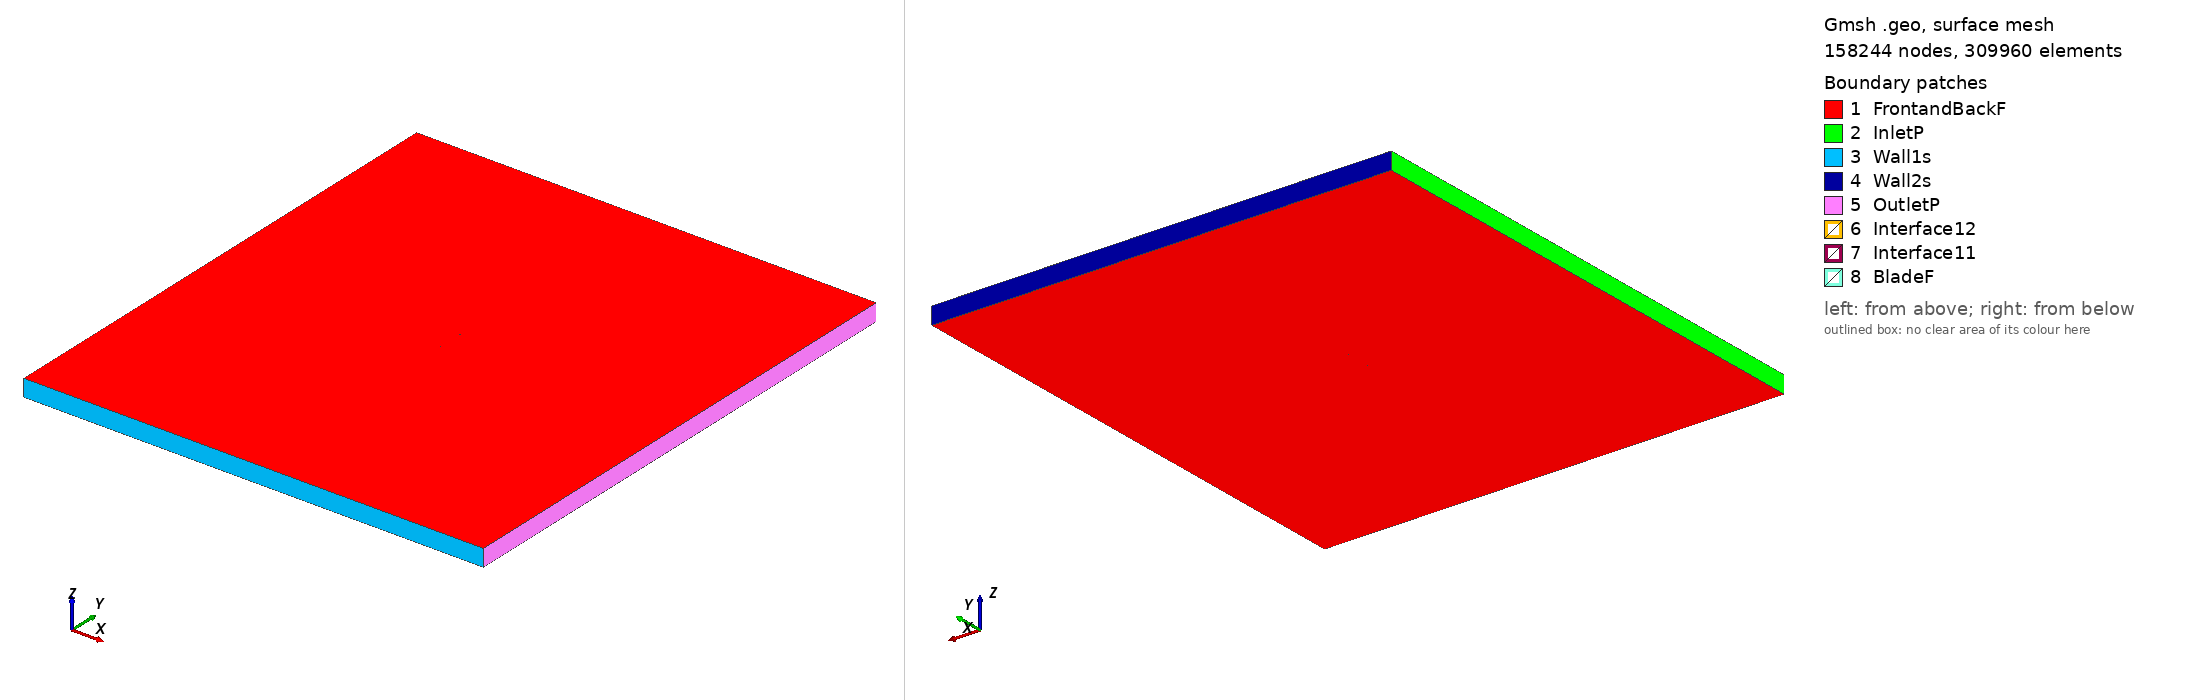

Gmsh geometry script, surface-meshed: 158244 nodes, 309960 surface elements. Boundary patches (legend numbers): 1 FrontandBackF, 2 InletP, 3 Wall1s, 4 Wall2s, 5 OutletP, 6 Interface12, 7 Interface11, 8 BladeF. Left view from above one corner, right view from below the opposite corner. Legend entries are the model's physical surfaces. The drawing asked Gmsh for element sizes between 1% and 20% of the model's largest extent; the script's own settings can give other sizes.

=== c141b_tsr_1.1667_aoa_8.2442.geo (drawn) ===
SetFactory("OpenCASCADE");

Point(1) = {0.074361, 0.724042, 0, 1.0};
Point(2) = {0.071976, 0.725017, 0, 1.0};
Point(3) = {0.068904, 0.726247, 0, 1.0};
Point(4) = {0.065205, 0.727693, 0, 1.0};
Point(5) = {0.060911, 0.729312, 0, 1.0};
Point(6) = {0.056059, 0.731059, 0, 1.0};
Point(7) = {0.050695, 0.732916, 0, 1.0};
Point(8) = {0.044861, 0.734795, 0, 1.0};
Point(9) = {0.038605, 0.736622, 0, 1.0};
Point(10) = {0.031985, 0.738369, 0, 1.0};
Point(11) = {0.025073, 0.740064, 0, 1.0};
Point(12) = {0.017933, 0.741681, 0, 1.0};
Point(13) = {0.010631, 0.743190, 0, 1.0};
Point(14) = {0.003237, 0.744569, 0, 1.0};
Point(15) = {-0.004177, 0.745802, 0, 1.0};
Point(16) = {-0.011541, 0.746877, 0, 1.0};
Point(17) = {-0.018784, 0.747788, 0, 1.0};
Point(18) = {-0.025833, 0.748540, 0, 1.0};
Point(19) = {-0.032619, 0.749136, 0, 1.0};
Point(20) = {-0.039076, 0.749577, 0, 1.0};
Point(21) = {-0.045140, 0.749866, 0, 1.0};
Point(22) = {-0.050754, 0.750000, 0, 1.0};
Point(23) = {-0.055863, 0.749976, 0, 1.0};
Point(24) = {-0.060419, 0.749784, 0, 1.0};
Point(25) = {-0.064381, 0.749420, 0, 1.0};
Point(26) = {-0.067710, 0.748876, 0, 1.0};
Point(27) = {-0.070376, 0.748149, 0, 1.0};
Point(28) = {-0.072356, 0.747235, 0, 1.0};
Point(29) = {-0.073631, 0.746136, 0, 1.0};
Point(30) = {-0.074225, 0.744611, 0, 1.0};
Point(31) = {-0.074027, 0.743402, 0, 1.0};
Point(32) = {-0.073103, 0.742082, 0, 1.0};
Point(33) = {-0.071446, 0.740769, 0, 1.0};
Point(34) = {-0.069070, 0.739493, 0, 1.0};
Point(35) = {-0.066001, 0.738238, 0, 1.0};
Point(36) = {-0.062272, 0.736999, 0, 1.0};
Point(37) = {-0.057922, 0.735768, 0, 1.0};
Point(38) = {-0.052994, 0.734543, 0, 1.0};
Point(39) = {-0.047537, 0.733327, 0, 1.0};
Point(40) = {-0.041605, 0.732124, 0, 1.0};
Point(41) = {-0.035255, 0.730942, 0, 1.0};
Point(42) = {-0.028549, 0.729797, 0, 1.0};
Point(43) = {-0.021549, 0.728705, 0, 1.0};
Point(44) = {-0.014322, 0.727688, 0, 1.0};
Point(45) = {-0.006935, 0.726766, 0, 1.0};
Point(46) = {0.000540, 0.725950, 0, 1.0};
Point(47) = {0.008032, 0.725249, 0, 1.0};
Point(48) = {0.015467, 0.724663, 0, 1.0};
Point(49) = {0.022774, 0.724196, 0, 1.0};
Point(50) = {0.029877, 0.723818, 0, 1.0};
Point(51) = {0.036707, 0.723528, 0, 1.0};
Point(52) = {0.043188, 0.723251, 0, 1.0};
Point(53) = {0.049261, 0.723019, 0, 1.0};
Point(54) = {0.054869, 0.722848, 0, 1.0};
Point(55) = {0.059954, 0.722710, 0, 1.0};
Point(56) = {0.064469, 0.722613, 0, 1.0};
Point(57) = {0.068371, 0.722565, 0, 1.0};
Point(58) = {0.071618, 0.722545, 0, 1.0};
Point(59) = {0.074142, 0.722527, 0, 1.0};
Point(60) = {-0.074361, -0.724042, 0, 1.0};
Point(61) = {-0.071976, -0.725017, 0, 1.0};
Point(62) = {-0.068904, -0.726247, 0, 1.0};
Point(63) = {-0.065205, -0.727693, 0, 1.0};
Point(64) = {-0.060911, -0.729312, 0, 1.0};
Point(65) = {-0.056059, -0.731059, 0, 1.0};
Point(66) = {-0.050695, -0.732916, 0, 1.0};
Point(67) = {-0.044861, -0.734795, 0, 1.0};
Point(68) = {-0.038605, -0.736622, 0, 1.0};
Point(69) = {-0.031985, -0.738369, 0, 1.0};
Point(70) = {-0.025073, -0.740064, 0, 1.0};
Point(71) = {-0.017933, -0.741681, 0, 1.0};
Point(72) = {-0.010631, -0.743190, 0, 1.0};
Point(73) = {-0.003237, -0.744569, 0, 1.0};
Point(74) = {0.004177, -0.745802, 0, 1.0};
Point(75) = {0.011541, -0.746877, 0, 1.0};
Point(76) = {0.018784, -0.747788, 0, 1.0};
Point(77) = {0.025833, -0.748540, 0, 1.0};
Point(78) = {0.032619, -0.749136, 0, 1.0};
Point(79) = {0.039076, -0.749577, 0, 1.0};
Point(80) = {0.045140, -0.749866, 0, 1.0};
Point(81) = {0.050754, -0.750000, 0, 1.0};
Point(82) = {0.055863, -0.749976, 0, 1.0};
Point(83) = {0.060419, -0.749784, 0, 1.0};
Point(84) = {0.064381, -0.749420, 0, 1.0};
Point(85) = {0.067710, -0.748876, 0, 1.0};
Point(86) = {0.070376, -0.748149, 0, 1.0};
Point(87) = {0.072356, -0.747235, 0, 1.0};
Point(88) = {0.073631, -0.746136, 0, 1.0};
Point(89) = {0.074225, -0.744611, 0, 1.0};
Point(90) = {0.074027, -0.743402, 0, 1.0};
Point(91) = {0.073103, -0.742082, 0, 1.0};
Point(92) = {0.071446, -0.740769, 0, 1.0};
Point(93) = {0.069070, -0.739493, 0, 1.0};
Point(94) = {0.066001, -0.738238, 0, 1.0};
Point(95) = {0.062272, -0.736999, 0, 1.0};
Point(96) = {0.057922, -0.735768, 0, 1.0};
Point(97) = {0.052994, -0.734543, 0, 1.0};
Point(98) = {0.047537, -0.733327, 0, 1.0};
Point(99) = {0.041605, -0.732124, 0, 1.0};
Point(100) = {0.035255, -0.730942, 0, 1.0};
Point(101) = {0.028549, -0.729797, 0, 1.0};
Point(102) = {0.021549, -0.728705, 0, 1.0};
Point(103) = {0.014322, -0.727688, 0, 1.0};
Point(104) = {0.006935, -0.726766, 0, 1.0};
Point(105) = {-0.000540, -0.725950, 0, 1.0};
Point(106) = {-0.008032, -0.725249, 0, 1.0};
Point(107) = {-0.015467, -0.724663, 0, 1.0};
Point(108) = {-0.022774, -0.724196, 0, 1.0};
Point(109) = {-0.029877, -0.723818, 0, 1.0};
Point(110) = {-0.036707, -0.723528, 0, 1.0};
Point(111) = {-0.043188, -0.723251, 0, 1.0};
Point(112) = {-0.049261, -0.723019, 0, 1.0};
Point(113) = {-0.054869, -0.722848, 0, 1.0};
Point(114) = {-0.059954, -0.722710, 0, 1.0};
Point(115) = {-0.064469, -0.722613, 0, 1.0};
Point(116) = {-0.068371, -0.722565, 0, 1.0};
Point(117) = {-0.071618, -0.722545, 0, 1.0};
Point(118) = {-0.074142, -0.722527, 0, 1.0};

// Lines: first blade (splines 1-4)
Spline(1) = {1:19};
Spline(2) = {19:41};
Spline(3) = {41:59};
Spline(4) = {59,1};

// Lines: second blade (splines 5-8)
Spline(5) = {60:78};
Spline(6) = {78:100};
Spline(7) = {100:118};
Spline(8) = {118,60};

// Outer domain (points 20001-4 and lines)
Point(119) = {-13.50000000, -15.00000000, 0, 1.0};
Point(120) = {-13.50000000, 15.00000000, 0, 1.0};
Point(121) = {13.50000000, 15.00000000, 0, 1.0};
Point(122) = {13.50000000, -15.00000000, 0, 1.0};
Line(11) = {119, 120};
Line(12) = {120, 121};
Line(13) = {121, 122};
Line(14) = {119, 122};

// Interface (between moving and stationary domain) (circles)
Circle(9) = {0, 0, 0, 0.80000000, 0, 2*Pi};
Circle(10) = {0, 0, 0, 0.80000000, 0, 2*Pi};

// Loops collect Lines/Splines/etc (blade1, blade2, domain, first circle)
Line Loop(1) = {1:4};
Line Loop(2) = {5:8};
Line Loop(3) = {11,12,13,-14};
Line Loop(4) = {9};

// BooleanDifference cuts out the circle/interface from the domain
Plane Surface(1) = {3};
Plane Surface(2) = {4};
BooleanDifference{ Surface{1}; Delete;}{ Surface{2}; Delete;}

// This one cuts out the blades from the inner circle/interface
Line Loop(6) = {10};
Plane Surface(5) = {6};
Plane Surface(6) = {1};
Plane Surface(7) = {2};
BooleanDifference{ Surface{5}; Delete;}{ Surface{6,7}; Delete;}

// extrude to 3rd dimension
Extrude {0, 0, 1} {Surface{1}; Surface{5}; Layers{1}; Recombine;}

// Physical Surfaces are the named boundaries (patches)
Physical Surface("Interface11") = {12};
Physical Surface("Interface12") = {10};

// sides of domain
Physical Surface("InletP") = {6};
Physical Surface("OutletP") = {9};

// top and bottom of domain
Physical Surface("Wall1s") = {7};
Physical Surface("Wall2s") = {8};

// Check FrontandBackF by ensuring there is nothing in the 3rd dimension
Physical Surface("FrontandBackF") = {1,11,5,21};
Physical Surface("BladeF") = {13:20};
Physical Volume("Turbine") = {2};
Physical Volume("Farfield") = {1};

// settings for airfoil boundary layer
Field[1] = BoundaryLayer;
Field[1].EdgesList = {1:8};
Field[1].hwall_n = 1e-3;
Field[1].thickness = 1.5e-2;
Field[1].ratio = 1.05;
Field[1].Quads = 1;
BoundaryLayer Field = 1;

// control points for mesh (blade and interface)
// floor((arc length / 1.5mm)/ 6) -> Transfinite Line
Transfinite Line {1,2,3,5,6,7} = 34 Using Progression 1;
Transfinite Line {4,8} = 2 Using Progression 1;
Transfinite Line {9, 15} = 800 Using Progression 1;

// For more information on gmsh syntax, visit http://gmsh.info/doc/texinfo/gmsh.html
